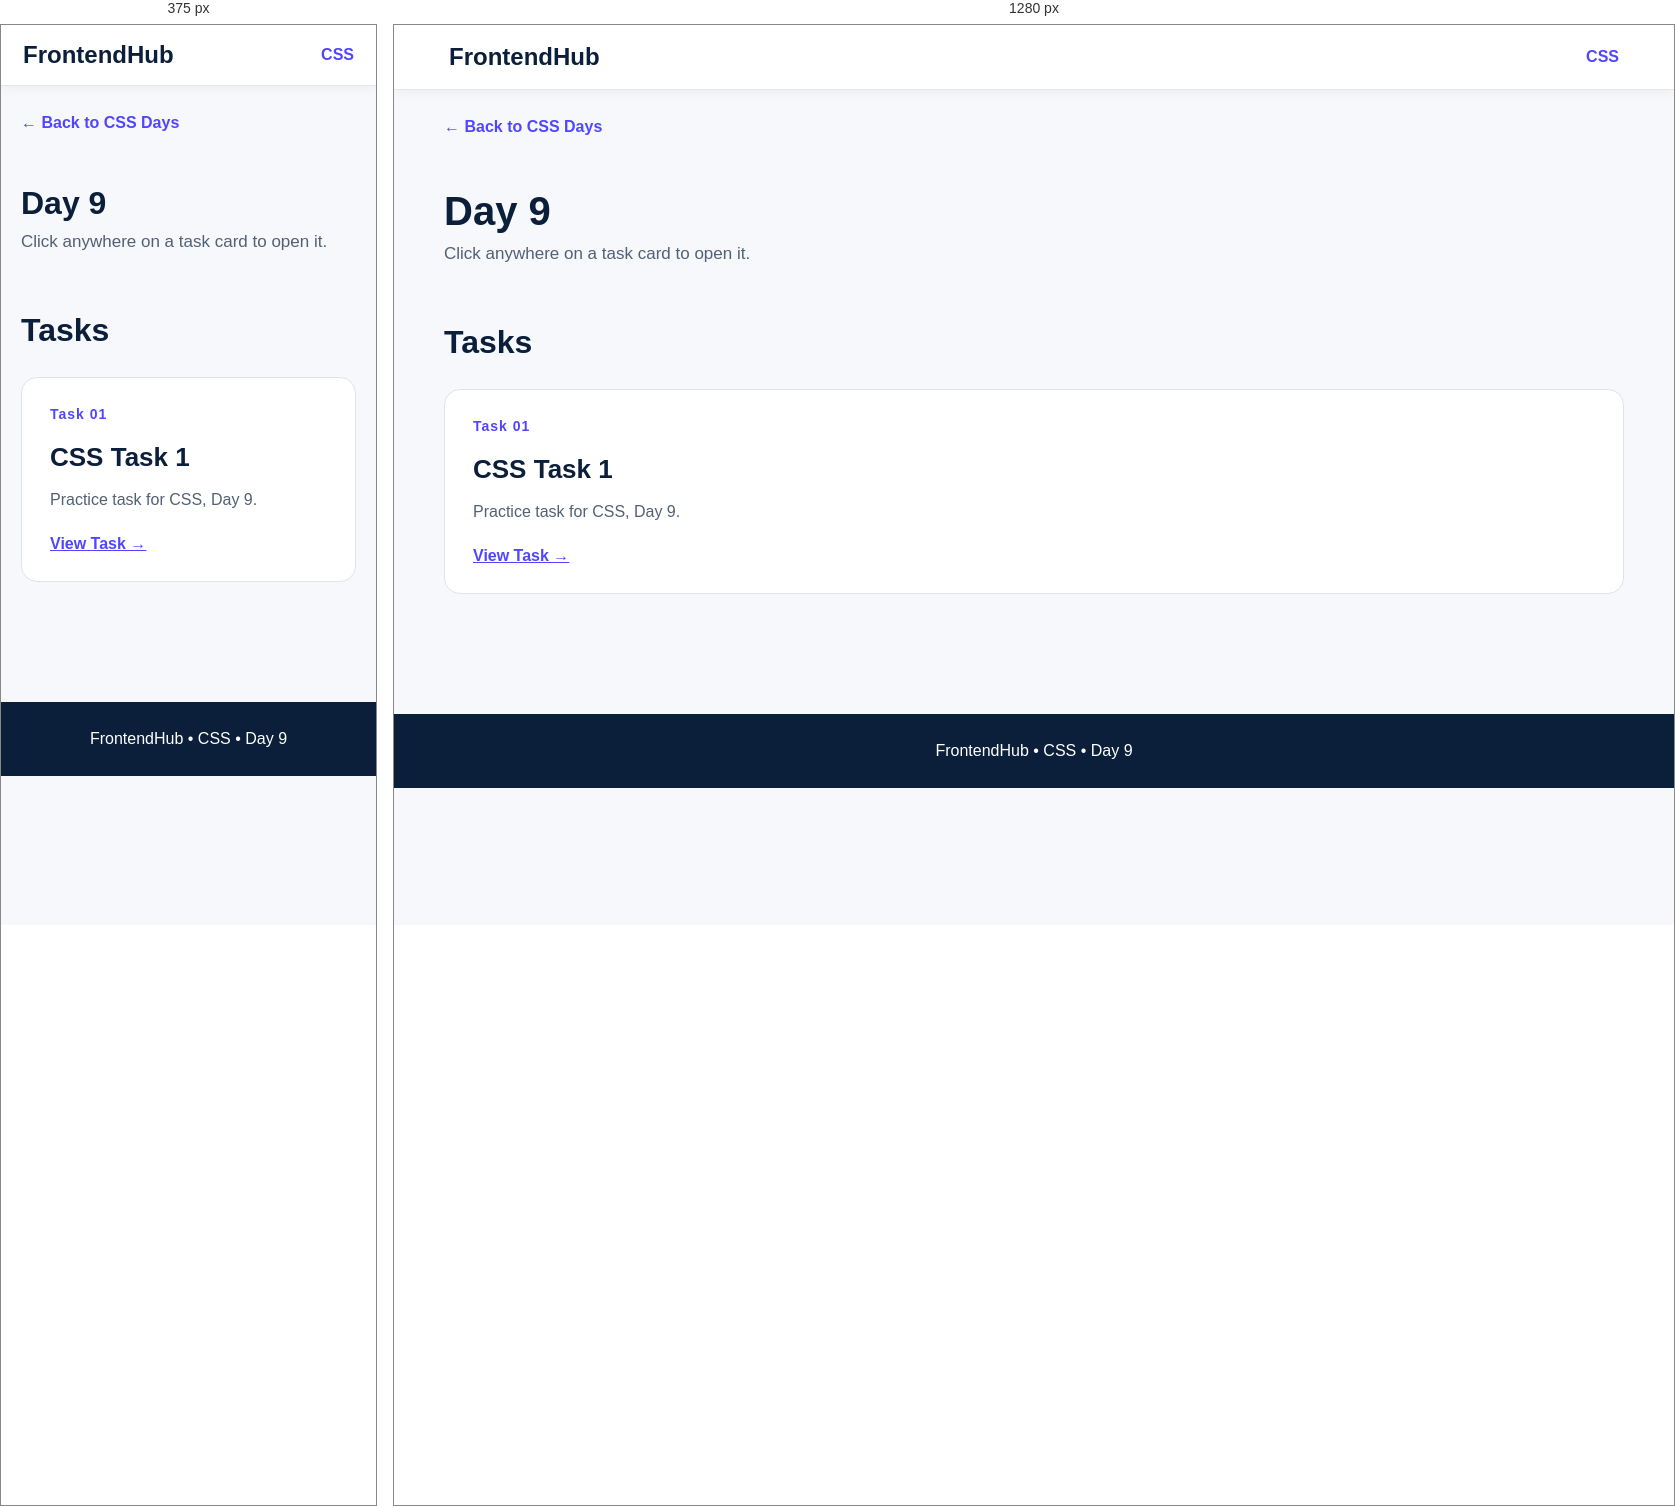
Rendered at 375 px and 1280 px, left to right.

<!-- file: index.html -->
<!DOCTYPE html>
<html lang="en">

<head>
    <meta charset="UTF-8">
    <meta name="viewport" content="width=device-width,initial-scale=1.0">
    <title>CSS - Day 9</title>
    <link rel="stylesheet" href="../../style.css">
</head>

<body>
    <nav class="navbar"><a href="../../index.html" class="logo">FrontendHub</a><a href="../index.html"
            class="nav-link">CSS</a></nav>
    <main class="container"><a href="../index.html" class="back">← Back to CSS Days</a>
        <header class="page-header">
            <h1>Day 9</h1>
            <p>Click anywhere on a task card to open it.</p>
        </header>
        <section class="section">
            <h2 class="section-title">Tasks</h2>
            <div class="grid"><a href="../../../CSS/Css Day-9/I Love PDF/ilovepdf.html" class="card"><span class="label">Task 01</span>
                    <h2>CSS Task 1</h2>
                    <p>Practice task for CSS, Day 9.</p><span class="action">View Task →</span>
                </a></div>
        </section>
    </main>
    <footer class="footer">FrontendHub • CSS • Day 9</footer>
</body>

</html>

/* @media block from style.css */
@media(max-width:700px) {
    .navbar {
        padding: 16px 22px
    }

    .page-header h1 {
        font-size: 32px
    }

    .hero {
        padding: 55px 0 35px
    }
}